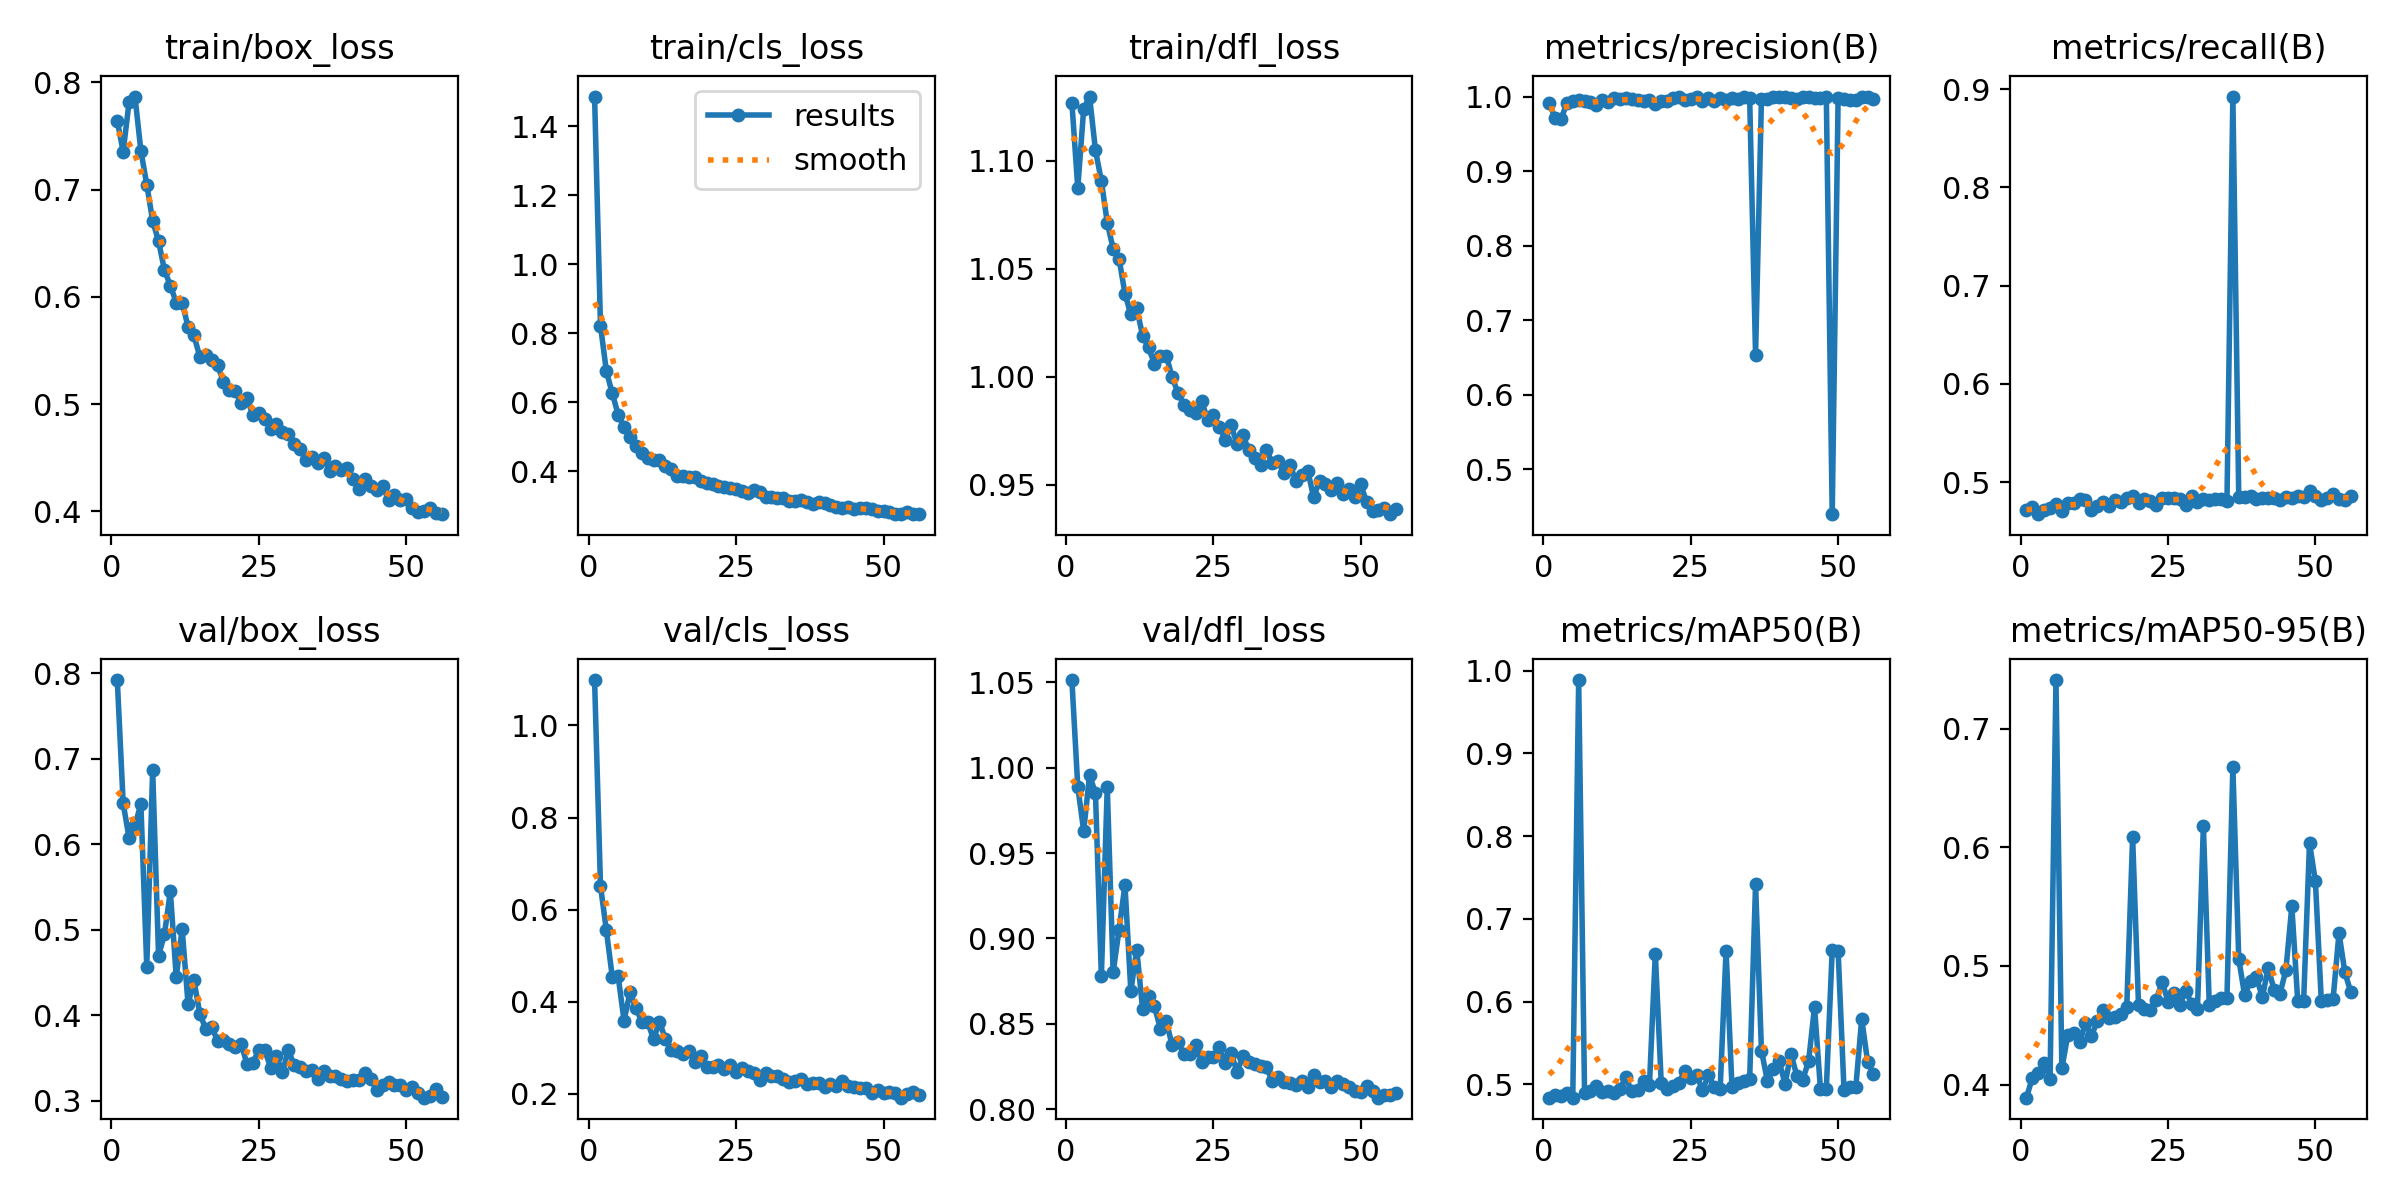

The data file committed next to this chart (first rows):
epoch, train/box_loss, train/cls_loss, train/dfl_loss, metrics/precision(B), metrics/recall(B), metrics/mAP50(B), metrics/mAP50-95(B), val/box_loss, val/cls_loss, val/dfl_loss, lr/pg0, lr/pg1, lr/pg2
1, 0.764, 1.485, 1.127, 0.9914, 0.4712, 0.4841, 0.3889, 0.7921, 1.099, 1.051, 0.003327, 0.003327, 0.003327
2, 0.7353, 0.8216, 1.087, 0.9714, 0.4746, 0.4873, 0.4059, 0.6478, 0.6519, 0.9889, 0.006594, 0.006594, 0.006594
3, 0.7816, 0.6899, 1.124, 0.9696, 0.4673, 0.4858, 0.41, 0.6075, 0.5547, 0.963, 0.009796, 0.009796, 0.009796
4, 0.7866, 0.6255, 1.13, 0.9909, 0.4712, 0.4894, 0.4184, 0.6221, 0.454, 0.9956, 0.009703, 0.009703, 0.009703
5, 0.7363, 0.5639, 1.105, 0.9934, 0.4741, 0.4839, 0.4049, 0.6471, 0.4548, 0.9851, 0.009703, 0.009703, 0.009703
6, 0.7046, 0.5269, 1.091, 0.9955, 0.4779, 0.9885, 0.7413, 0.4568, 0.3588, 0.8781, 0.009604, 0.009604, 0.009604
7, 0.6708, 0.4977, 1.071, 0.994, 0.4708, 0.4893, 0.4136, 0.6872, 0.4201, 0.9887, 0.009505, 0.009505, 0.009505
8, 0.6518, 0.4738, 1.059, 0.9926, 0.4783, 0.4922, 0.4416, 0.4697, 0.3874, 0.8801, 0.009406, 0.009406, 0.009406
9, 0.6249, 0.4522, 1.055, 0.9882, 0.4784, 0.4974, 0.4433, 0.4948, 0.3556, 0.9052, 0.009307, 0.009307, 0.009307
10, 0.6105, 0.438, 1.039, 0.9956, 0.4833, 0.4906, 0.4355, 0.5451, 0.3563, 0.9314, 0.009208, 0.009208, 0.009208
11, 0.5947, 0.4336, 1.029, 0.9921, 0.4813, 0.4917, 0.4515, 0.4447, 0.3181, 0.8691, 0.009109, 0.009109, 0.009109
12, 0.5945, 0.4321, 1.032, 0.9985, 0.4718, 0.4898, 0.4411, 0.5014, 0.3565, 0.8935, 0.00901, 0.00901, 0.00901
13, 0.5722, 0.4143, 1.019, 0.9972, 0.4755, 0.4947, 0.4532, 0.4131, 0.3193, 0.8584, 0.008911, 0.008911, 0.008911
14, 0.564, 0.4072, 1.014, 0.9986, 0.4798, 0.5086, 0.4631, 0.441, 0.2942, 0.8665, 0.008812, 0.008812, 0.008812
15, 0.5441, 0.3863, 1.006, 0.9971, 0.4755, 0.4914, 0.456, 0.4019, 0.2938, 0.8602, 0.008713, 0.008713, 0.008713
16, 0.5457, 0.3864, 1.01, 0.9956, 0.4817, 0.4926, 0.4573, 0.3842, 0.2859, 0.8472, 0.008614, 0.008614, 0.008614
17, 0.541, 0.3822, 1.01, 0.9941, 0.4801, 0.504, 0.4593, 0.3862, 0.293, 0.8516, 0.008515, 0.008515, 0.008515
18, 0.5361, 0.3827, 1, 0.9952, 0.4842, 0.4986, 0.4651, 0.3705, 0.2701, 0.8375, 0.008416, 0.008416, 0.008416
19, 0.5211, 0.3714, 0.9925, 0.9904, 0.4856, 0.658, 0.6085, 0.3716, 0.2831, 0.8393, 0.008317, 0.008317, 0.008317
20, 0.5134, 0.3644, 0.987, 0.9941, 0.479, 0.5021, 0.4671, 0.3664, 0.2586, 0.8322, 0.008218, 0.008218, 0.008218
21, 0.5123, 0.3616, 0.9846, 0.9941, 0.4833, 0.4944, 0.4634, 0.363, 0.2588, 0.8321, 0.008119, 0.008119, 0.008119
22, 0.5008, 0.3573, 0.9831, 0.9985, 0.4809, 0.4982, 0.4625, 0.3663, 0.2633, 0.8378, 0.00802, 0.00802, 0.00802
23, 0.5059, 0.3554, 0.989, 1, 0.4764, 0.5015, 0.4713, 0.3431, 0.2539, 0.8279, 0.007921, 0.007921, 0.007921
24, 0.4896, 0.3506, 0.9803, 0.996, 0.4842, 0.5167, 0.4868, 0.3441, 0.2624, 0.8304, 0.007822, 0.007822, 0.007822
25, 0.4918, 0.3487, 0.9826, 0.997, 0.4833, 0.5081, 0.47, 0.3597, 0.2483, 0.8305, 0.007723, 0.007723, 0.007723
26, 0.4865, 0.3419, 0.977, 0.9996, 0.4842, 0.5116, 0.4771, 0.3594, 0.2554, 0.8364, 0.007624, 0.007624, 0.007624
27, 0.4772, 0.3376, 0.9709, 0.9946, 0.4827, 0.4925, 0.4671, 0.3389, 0.2487, 0.827, 0.007525, 0.007525, 0.007525
28, 0.4816, 0.3459, 0.9778, 0.9975, 0.4769, 0.5109, 0.4793, 0.352, 0.2458, 0.833, 0.007426, 0.007426, 0.007426
29, 0.4741, 0.3388, 0.9689, 0.9946, 0.4856, 0.4964, 0.468, 0.3336, 0.2292, 0.8218, 0.007327, 0.007327, 0.007327
30, 0.4717, 0.3266, 0.9729, 0.998, 0.4798, 0.4949, 0.464, 0.3592, 0.2455, 0.8308, 0.007228, 0.007228, 0.007228
31, 0.4631, 0.3242, 0.9664, 0.9957, 0.4827, 0.6617, 0.618, 0.3419, 0.2378, 0.8276, 0.007129, 0.007129, 0.007129
32, 0.4579, 0.3212, 0.9625, 0.9985, 0.4814, 0.4969, 0.4671, 0.3394, 0.2377, 0.8266, 0.00703, 0.00703, 0.00703
33, 0.4476, 0.3223, 0.9593, 0.9969, 0.4827, 0.5015, 0.4706, 0.3353, 0.2312, 0.8251, 0.006931, 0.006931, 0.006931
34, 0.4505, 0.3128, 0.9662, 0.9992, 0.4827, 0.504, 0.4732, 0.3362, 0.2253, 0.8246, 0.006832, 0.006832, 0.006832
35, 0.4455, 0.3134, 0.9601, 0.9985, 0.4809, 0.5061, 0.4734, 0.3257, 0.2271, 0.8163, 0.006733, 0.006733, 0.006733
36, 0.4501, 0.3173, 0.9611, 0.6535, 0.8926, 0.7416, 0.668, 0.3351, 0.2316, 0.8187, 0.006634, 0.006634, 0.006634
37, 0.4381, 0.3096, 0.9554, 0.997, 0.4846, 0.5408, 0.506, 0.3287, 0.2215, 0.816, 0.006535, 0.006535, 0.006535
38, 0.4425, 0.3038, 0.9591, 0.997, 0.4853, 0.5043, 0.4753, 0.3287, 0.2227, 0.8155, 0.006436, 0.006436, 0.006436
39, 0.4387, 0.31, 0.952, 1, 0.4854, 0.5188, 0.4876, 0.3259, 0.2228, 0.8139, 0.006337, 0.006337, 0.006337
40, 0.4407, 0.3091, 0.9546, 1, 0.4826, 0.5279, 0.4904, 0.3227, 0.2148, 0.8167, 0.006238, 0.006238, 0.006238
41, 0.4303, 0.301, 0.9567, 1, 0.4838, 0.5007, 0.4737, 0.3247, 0.2202, 0.8131, 0.006139, 0.006139, 0.006139
42, 0.4206, 0.2954, 0.9443, 0.9985, 0.4839, 0.5371, 0.4985, 0.3244, 0.2167, 0.8203, 0.00604, 0.00604, 0.00604
43, 0.4303, 0.2933, 0.9519, 0.997, 0.4838, 0.5104, 0.4796, 0.3324, 0.2271, 0.8156, 0.005941, 0.005941, 0.005941
44, 0.4238, 0.295, 0.9504, 0.9996, 0.4813, 0.5054, 0.4766, 0.3256, 0.2173, 0.8164, 0.005842, 0.005842, 0.005842
45, 0.4201, 0.2891, 0.9478, 1, 0.485, 0.5281, 0.4969, 0.3132, 0.2142, 0.8128, 0.005743, 0.005743, 0.005743
46, 0.4239, 0.2938, 0.9511, 0.998, 0.4842, 0.5934, 0.5504, 0.3183, 0.2127, 0.8163, 0.005644, 0.005644, 0.005644
47, 0.4106, 0.293, 0.9457, 0.9976, 0.4856, 0.4948, 0.4707, 0.3217, 0.2118, 0.8146, 0.005545, 0.005545, 0.005545
48, 0.4149, 0.2899, 0.9482, 1, 0.4851, 0.4945, 0.4704, 0.3184, 0.2021, 0.8127, 0.005446, 0.005446, 0.005446
49, 0.4106, 0.2858, 0.9443, 0.4395, 0.4914, 0.6622, 0.6038, 0.3188, 0.2075, 0.8105, 0.005347, 0.005347, 0.005347
50, 0.412, 0.2837, 0.9502, 0.998, 0.4856, 0.6616, 0.5713, 0.313, 0.2024, 0.8101, 0.005248, 0.005248, 0.005248
51, 0.4036, 0.2819, 0.9419, 0.997, 0.4822, 0.4933, 0.4707, 0.3166, 0.2044, 0.8135, 0.005149, 0.005149, 0.005149
52, 0.3995, 0.2755, 0.9379, 0.9948, 0.4842, 0.4963, 0.4712, 0.3091, 0.2024, 0.8109, 0.00505, 0.00505, 0.00505
53, 0.4, 0.2769, 0.9384, 0.9956, 0.4878, 0.4964, 0.4722, 0.3037, 0.1915, 0.8067, 0.004951, 0.004951, 0.004951
54, 0.4031, 0.2805, 0.9394, 0.9994, 0.4827, 0.579, 0.5277, 0.3058, 0.2003, 0.8081, 0.004852, 0.004852, 0.004852
55, 0.3986, 0.2773, 0.9365, 0.9993, 0.4813, 0.5276, 0.4946, 0.3133, 0.203, 0.8083, 0.004753, 0.004753, 0.004753
56, 0.3975, 0.2754, 0.939, 0.9965, 0.4856, 0.512, 0.478, 0.3043, 0.1971, 0.8096, 0.004654, 0.004654, 0.004654
